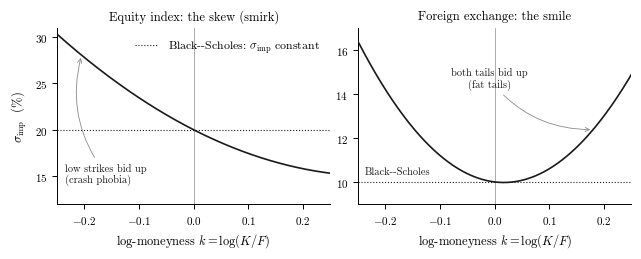

Reproduce this figure in Python. (Note: this script raises an exception after producing the figure.)
"""Figures for Chapter 2.  Run from anywhere; writes straight into Images/.

Figure: the two shapes of Subsection 2.2.4 --- the equity skew and the FX
smile --- drawn against the flat line that Black--Scholes predicts.  The
curves are illustrative shapes, not a calibration: the point of the picture
is the contrast with the dotted horizontal line, and nothing is claimed
about any particular market or date.
"""

import numpy as np, matplotlib
matplotlib.use("Agg")
import matplotlib.pyplot as plt

plt.rcParams.update({
    "font.family": "serif",
    "font.serif": ["cmr10", "CMU Serif", "DejaVu Serif"],
    "mathtext.fontset": "cm",
    "axes.unicode_minus": False,
    "axes.formatter.use_mathtext": True,
    "font.size": 9,
    "axes.labelsize": 9,
    "legend.fontsize": 8.5,
    "axes.linewidth": 0.7,
    "xtick.major.width": 0.7, "ytick.major.width": 0.7,
    "xtick.labelsize": 8, "ytick.labelsize": 8,
})
OUT = r"c:/Users/hecto/source/repos/HcZalama/MasterThesis_Volatility/Images/"
K, G = "#1a1a1a", "#8a8a8a"

def tidy(ax):
    ax.spines["top"].set_visible(False)
    ax.spines["right"].set_visible(False)

k = np.linspace(-0.25, 0.25, 400)

# Equity: a falling, mildly convex wing.  Forex: near-symmetric about the money.
eq = lambda x: 0.20 - 0.30 * x + 0.45 * x**2
fx = lambda x: 0.10 - 0.03 * x + 0.90 * x**2

fig, (a1, a2) = plt.subplots(1, 2, figsize=(6.4, 2.5))

for ax, f, atm, title in ((a1, eq, 0.20, "Equity index: the skew (smirk)"),
                          (a2, fx, 0.10, "Foreign exchange: the smile")):
    ax.plot(k, 100 * f(k), lw=1.2, color=K, zorder=3)
    ax.axhline(100 * atm, lw=0.8, ls=":", color=K, zorder=2,
               label=r"Black--Scholes: $\sigma_{\mathrm{imp}}$ constant")
    ax.axvline(0.0, lw=0.5, color=G, zorder=1)
    ax.set_xlabel(r"log-moneyness $k=\log(K/F)$")
    ax.set_title(title, fontsize=9, pad=6)
    ax.set_xlim(k[0], k[-1])
    ax.set_xticks([-0.2, -0.1, 0.0, 0.1, 0.2])
    tidy(ax)

arrow = dict(arrowstyle="->", lw=0.6, color=G, connectionstyle="arc3,rad=-0.25")

# Left: the whole of the empty region is the lower-left quadrant.
a1.set_ylabel(r"$\sigma_{\mathrm{imp}}$  (%)")
a1.set_ylim(12, 31)
a1.annotate("low strikes bid up\n(crash phobia)",
            xy=(-0.205, 100 * eq(-0.205)), xytext=(-0.235, 14.0),
            fontsize=7.5, color=K, ha="left", va="bottom", arrowprops=arrow)
a1.legend(frameon=False, loc="upper right", handlelength=2.0)

# Right: the U leaves the centre free; label the dotted line inline instead
# of with a second legend, which would collide with the arms.
a2.set_ylim(9, 17)
a2.annotate("both tails bid up\n(fat tails)",
            xy=(0.180, 100 * fx(0.180)), xytext=(-0.010, 15.2),
            fontsize=7.5, color=K, ha="center", va="top",
            arrowprops=dict(arrowstyle="->", lw=0.6, color=G,
                            connectionstyle="arc3,rad=0.25"))
a2.text(-0.238, 10.25, "Black--Scholes", fontsize=7.5, color=K,
        ha="left", va="bottom")

fig.tight_layout(pad=0.4)
fig.savefig(OUT + "smile-skew.pdf", bbox_inches="tight")
plt.close(fig)
print("wrote", OUT + "smile-skew.pdf")
